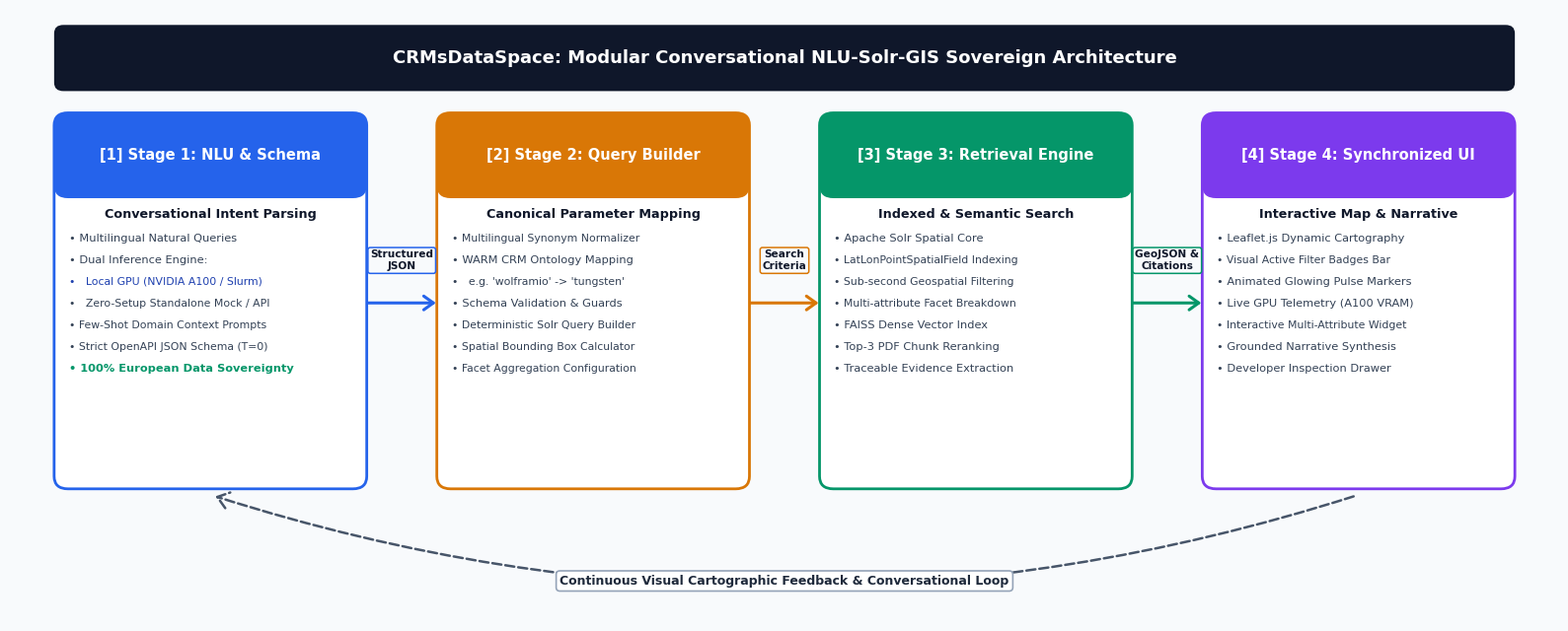

Source code (Python): (Note: this script raises an exception after producing the figure.)
import os
import matplotlib.pyplot as plt
from matplotlib.patches import FancyBboxPatch, FancyArrowPatch

plt.rcParams['font.family'] = 'sans-serif'
plt.rcParams['font.sans-serif'] = ['DejaVu Sans', 'Arial', 'Helvetica']

out_dir = "/home/felix.demiguel/contenido_computo03_felix/CRMsDataSpace/SoftwareX/manuscript"

def draw_rounded_box(ax, x, y, w, h, title, subtitle, bullets, box_color, header_color, title_color="white", tag=""):
    # Base card background
    card = FancyBboxPatch((x, y), w, h, boxstyle="round,pad=0.02,rounding_size=0.15",
                          facecolor="#FFFFFF", edgecolor=header_color, linewidth=2, zorder=2)
    ax.add_patch(card)
    
    # Header bar
    header_h = h * 0.22
    header_y = y + h - header_h
    header = FancyBboxPatch((x, header_y), w, header_h, boxstyle="round,pad=0.02,rounding_size=0.15",
                            facecolor=header_color, edgecolor=header_color, linewidth=0, zorder=3)
    ax.add_patch(header)
    
    # Header title
    full_title = f"[{tag}] {title}" if tag else title
    ax.text(x + w/2, header_y + header_h/2, full_title, color=title_color, fontsize=10.5, fontweight='bold',
            ha='center', va='center', zorder=4)
    
    # Subtitle
    ax.text(x + w/2, y + h - header_h - 0.22, subtitle, color="#0F172A", fontsize=9.2, fontweight='bold',
            ha='center', va='center', zorder=4)
    
    # Bullets
    start_y = y + h - header_h - 0.50
    line_spacing = 0.26
    for i, b in enumerate(bullets):
        fontweight = 'bold' if b.startswith('  •') or 'Dual Engine' in b or 'Data Sovereignty' in b else 'normal'
        fontsize = 7.8 if len(b) > 30 else 8.2
        color = '#1E40AF' if 'Local GPU' in b else ('#059669' if 'Sovereignty' in b else '#334155')
        ax.text(x + 0.14, start_y - i * line_spacing, f"• {b}", color=color, fontsize=fontsize,
                fontweight=fontweight, ha='left', va='center', zorder=4)

def draw_step_arrow(ax, x1, y1, x2, y2, label="", color="#475569"):
    arrow = FancyArrowPatch((x1, y1), (x2, y2), arrowstyle='->,head_width=5,head_length=7',
                            color=color, linewidth=2.2, zorder=5)
    ax.add_patch(arrow)
    if label:
        mid_x = (x1 + x2) / 2
        ax.text(mid_x, y1 + 0.38, label, color="#0F172A", fontsize=7.6, fontweight='bold',
                ha='center', va='bottom', bbox=dict(boxstyle="round,pad=0.22", facecolor="#F8FAFC", edgecolor=color, lw=1.1), zorder=6)

def create_main_architecture():
    fig, ax = plt.subplots(figsize=(16, 6.5), dpi=300)
    ax.set_xlim(0, 16.8)
    ax.set_ylim(0, 7.3)
    ax.axis('off')
    fig.patch.set_facecolor('#F8FAFC')
    
    # Title Banner
    banner = FancyBboxPatch((0.5, 6.35), 15.8, 0.75, boxstyle="round,pad=0.02,rounding_size=0.1",
                            facecolor="#0F172A", edgecolor="none")
    ax.add_patch(banner)
    ax.text(8.4, 6.72, "CRMsDataSpace: Modular Conversational NLU-Solr-GIS Sovereign Architecture",
            color="white", fontsize=13, fontweight='bold', ha='center', va='center')
    
    box_y = 1.60
    box_h = 4.45
    box_w = 3.35
    
    # Stage 1: NLU & Schema
    draw_rounded_box(ax, 0.5, box_y, box_w, box_h, "Stage 1: NLU & Schema", "Conversational Intent Parsing",
                     ["Multilingual Natural Queries",
                      "Dual Inference Engine:",
                      "  Local GPU (NVIDIA A100 / Slurm)",
                      "  Zero-Setup Standalone Mock / API",
                      "Few-Shot Domain Context Prompts",
                      "Strict OpenAPI JSON Schema (T=0)",
                      "100% European Data Sovereignty"],
                     "#FFFFFF", "#2563EB", tag="1")
    
    # Stage 2: Normalization & Query
    draw_rounded_box(ax, 4.65, box_y, box_w, box_h, "Stage 2: Query Builder", "Canonical Parameter Mapping",
                     ["Multilingual Synonym Normalizer",
                      "WARM CRM Ontology Mapping",
                      "  e.g. 'wolframio' -> 'tungsten'",
                      "Schema Validation & Guards",
                      "Deterministic Solr Query Builder",
                      "Spatial Bounding Box Calculator",
                      "Facet Aggregation Configuration"],
                     "#FFFFFF", "#D97706", tag="2")
                     
    # Stage 3: Spatial Search & Vector RAG
    draw_rounded_box(ax, 8.80, box_y, box_w, box_h, "Stage 3: Retrieval Engine", "Indexed & Semantic Search",
                     ["Apache Solr Spatial Core",
                      "LatLonPointSpatialField Indexing",
                      "Sub-second Geospatial Filtering",
                      "Multi-attribute Facet Breakdown",
                      "FAISS Dense Vector Index",
                      "Top-3 PDF Chunk Reranking",
                      "Traceable Evidence Extraction"],
                     "#FFFFFF", "#059669", tag="3")
                     
    # Stage 4: Synchronized GIS UI
    draw_rounded_box(ax, 12.95, box_y, box_w, box_h, "Stage 4: Synchronized UI", "Interactive Map & Narrative",
                     ["Leaflet.js Dynamic Cartography",
                      "Visual Active Filter Badges Bar",
                      "Animated Glowing Pulse Markers",
                      "Live GPU Telemetry (A100 VRAM)",
                      "Interactive Multi-Attribute Widget",
                      "Grounded Narrative Synthesis",
                      "Developer Inspection Drawer"],
                     "#FFFFFF", "#7C3AED", tag="4")
    
    # Inter-stage Connectors (arrows with labels placed above cleanly)
    draw_step_arrow(ax, 3.85, 3.8, 4.65, 3.8, "Structured\nJSON", "#2563EB")
    draw_step_arrow(ax, 8.00, 3.8, 8.80, 3.8, "Search\nCriteria", "#D97706")
    draw_step_arrow(ax, 12.15, 3.8, 12.95, 3.8, "GeoJSON &\nCitations", "#059669")
    
    # Return loop arrow (curves cleanly DOWNWARDS through bottom margin y=0.5 to y=1.2)
    path = FancyArrowPatch((14.6, 1.50), (2.2, 1.50), arrowstyle='->,head_width=6,head_length=8',
                           connectionstyle="arc3,rad=-0.16", color="#475569", linestyle="--", linewidth=1.8, zorder=5)
    ax.add_patch(path)
    ax.text(8.4, 0.48, "Continuous Visual Cartographic Feedback & Conversational Loop", color="#1E293B", fontsize=9, fontweight='bold',
            ha='center', va='center', bbox=dict(boxstyle="round,pad=0.3", facecolor="#FFFFFF", edgecolor="#94A3B8", lw=1.2), zorder=6)

    plt.tight_layout()
    out_path = os.path.join(out_dir, "architecture_diagram.png")
    plt.savefig(out_path, dpi=300, bbox_inches='tight')
    plt.close()
    print("Created clean architecture_diagram.png")

if __name__ == "__main__":
    create_main_architecture()
